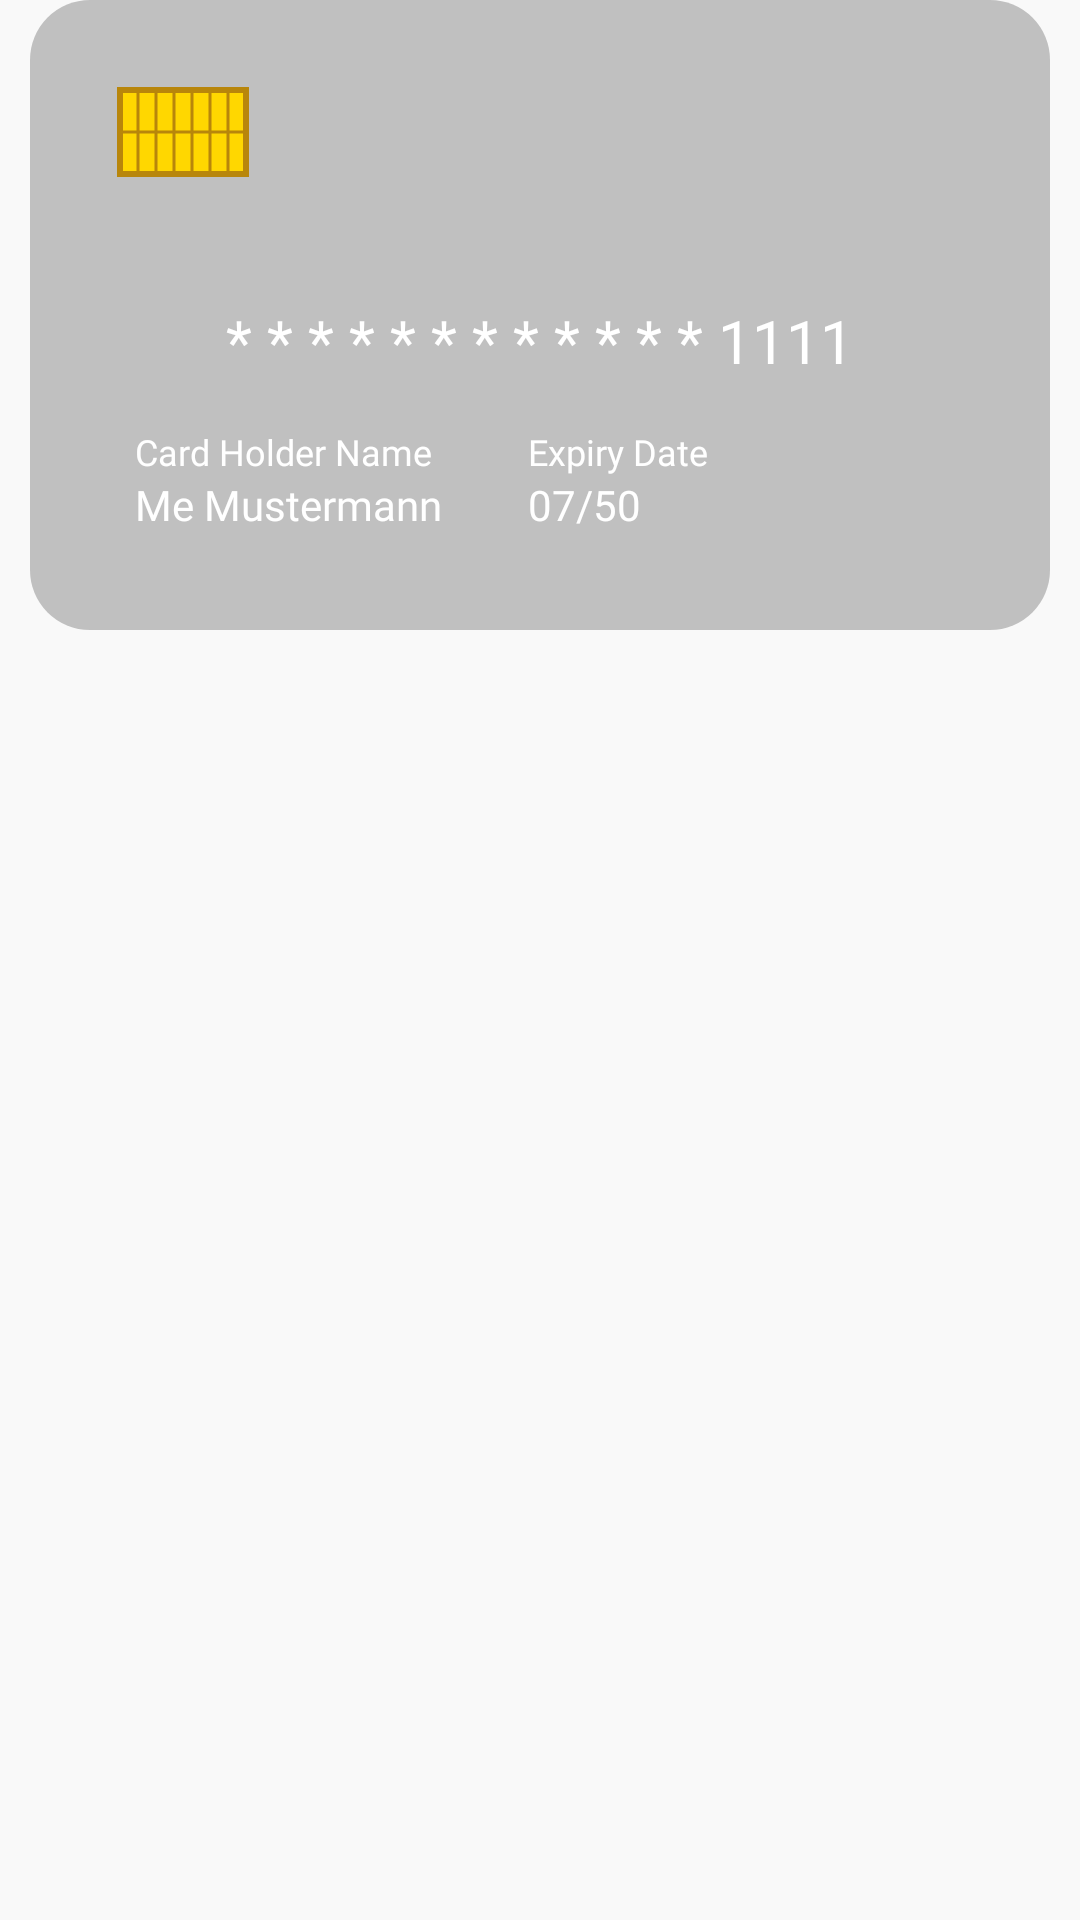

Layout XML and referenced resources for this Android screen:
<!-- AndroidManifest.xml: application theme AppTheme -->
<!-- res/layout/single_card.xml -->
<?xml version="1.0" encoding="utf-8"?>
<androidx.constraintlayout.widget.ConstraintLayout
    xmlns:android="http://schemas.android.com/apk/res/android"
    xmlns:app="http://schemas.android.com/apk/res-auto"
    android:layout_width="match_parent"
    android:layout_height="wrap_content"
    android:layout_marginBottom="10dp"
    android:background="@color/background"
    >

    <ImageView
        android:id="@+id/imageView3"
        android:layout_width="match_parent"
        android:layout_height="wrap_content"
        android:src="@drawable/card_master"
        app:layout_constraintEnd_toEndOf="parent"
        app:layout_constraintStart_toStartOf="parent"
        app:layout_constraintTop_toTopOf="parent" />


    <TextView
        android:id="@+id/cardNumber_singleCard"
        android:layout_width="match_parent"
        android:layout_height="wrap_content"
        android:gravity="center"
        android:layout_marginTop="100dp"
        android:textSize="20sp"
        android:text="@string/card_number"
        android:maxEms="19"
        android:fontFamily="@font/metropolis_regular"
        android:layout_marginRight="30dp"
        android:layout_marginLeft="30dp"
        android:textColor="@color/white"
        app:layout_constraintEnd_toEndOf="@+id/imageView3"
        app:layout_constraintStart_toStartOf="parent"
        app:layout_constraintTop_toTopOf="@+id/imageView3" />

    <LinearLayout
        android:id="@+id/linearLayout11"
        android:layout_width="match_parent"
        android:layout_height="wrap_content"
        android:layout_marginLeft="45dp"
        android:layout_marginTop="110dp"
        android:layout_marginRight="45dp"
        android:orientation="horizontal"
        app:layout_constraintBottom_toBottomOf="@+id/imageView3"
        app:layout_constraintEnd_toEndOf="parent"
        app:layout_constraintStart_toStartOf="parent"
        app:layout_constraintTop_toTopOf="@+id/imageView3">

        <LinearLayout

            android:layout_width="wrap_content"
            android:layout_height="match_parent"
            android:layout_weight="3"
            android:orientation="vertical">

            <TextView
                android:layout_width="match_parent"
                android:layout_height="wrap_content"
                android:fontFamily="@font/metropolis_regular"
                android:maxLines="1"
                android:text="@string/card_holder_name"
                android:textColor="@color/white"
                android:textSize="12sp" />

            <TextView
                android:id="@+id/cardHolderName_singleCard"
                android:layout_width="match_parent"
                android:layout_height="wrap_content"
                android:fontFamily="@font/metropolis_semibold"
                android:maxLines="2"
                android:text="Me Mustermann"
                android:maxEms="18"
                android:textColor="@color/white"
                android:textSize="14sp" />

        </LinearLayout>

        <LinearLayout
            android:layout_width="wrap_content"
            android:layout_height="match_parent"
            android:layout_weight="3"
            android:orientation="vertical">

            <TextView
                android:layout_width="match_parent"
                android:layout_height="wrap_content"
                android:fontFamily="@font/metropolis_regular"
                android:maxLines="1"
                android:text="@string/expiry_date"
                android:textColor="@color/white"
                android:textSize="12sp" />

            <TextView
                android:id="@+id/expiryDate_singleCard"
                android:layout_width="match_parent"
                android:layout_height="wrap_content"
                android:fontFamily="@font/metropolis_semibold"
                android:maxLines="2"
                android:text="07/50"
                android:maxEms="5"
                android:textColor="@color/white"
                android:textSize="14sp" />

        </LinearLayout>

        <LinearLayout
            android:layout_width="wrap_content"
            android:layout_height="match_parent">

            <ImageView
                android:id="@+id/cardBrandImage_singleCard"
                android:layout_width="50dp"
                android:layout_height="30dp"
                android:scaleType="fitCenter"
                android:src="@drawable/visa_card" />

        </LinearLayout>
    </LinearLayout>

    <LinearLayout
        android:id="@+id/useDefault_Layout"
        android:visibility="gone"
        android:layout_marginLeft="20dp"
        android:layout_marginRight="20dp"
        android:layout_width="match_parent"
        android:layout_height="wrap_content"
        android:orientation="horizontal"

        app:layout_constraintEnd_toEndOf="parent"
        app:layout_constraintStart_toStartOf="parent"
        app:layout_constraintTop_toBottomOf="@+id/imageView3">

        <CheckBox
            android:id="@+id/checkBox_SingleCard"
            android:layout_width="wrap_content"
            android:layout_height="wrap_content" />

        <TextView
            android:layout_width="wrap_content"
            android:layout_height="wrap_content"
            android:text="@string/use_as_default_payment_method"
            android:textColor="@color/mainText"
            android:fontFamily="@font/metropolis_regular"
            />

    </LinearLayout>

</androidx.constraintlayout.widget.ConstraintLayout>
<!-- resources referenced by this layout -->
<resources>
  <color name="background">#F9F9F9</color>
  <color name="mainText">#222222</color>
  <color name="white">#FFFFFFFF</color>
  <!-- drawable card_master (drawable) -->
  <vector xmlns:android="http://schemas.android.com/apk/res/android"
      android:width="340dp"
      android:height="210dp"
      android:viewportWidth="340"
      android:viewportHeight="210">
  
      
      <path
          android:fillColor="#C0C0C0"
          android:pathData="M20,0h300a20,20 0 0 1 20,20v170a20,20 0 0 1 -20,20h-300a20,20 0 0 1 -20,-20v-170a20,20 0 0 1 20,-20z" />
  
      
      <group android:translateX="30" android:translateY="30">
          
          <path
              android:fillColor="#FFD700"
              android:strokeColor="#B8860B"
              android:strokeWidth="2"
              android:pathData="M0,0h42v28h-42z" />
  
          
          <path android:strokeColor="#B8860B" android:strokeWidth="1" android:fillColor="@color/white"
              android:pathData="M6,0v28M12,0v28M18,0v28M24,0v28M30,0v28M36,0v28" />
  
          
          <path android:strokeColor="#B8860B" android:strokeWidth="1" android:fillColor="@color/white"
              android:pathData="M0,14h42" />
      </group>
  
  </vector>
  <string name="card_holder_name">Card Holder Name</string>
  <string name="card_number">* * * * * * * * * * * * 1111</string>
  <string name="expiry_date">Expiry Date</string>
  <string name="use_as_default_payment_method">Use as default payment method</string>
  <style name="AppTheme" parent="Theme.MaterialComponents.DayNight.NoActionBar">
          <item name="colorPrimary">@color/red</item>
          <item name="colorPrimaryVariant">@color/red_dark</item>
          <item name="colorOnPrimary">@android:color/white</item>
          <item name="colorSecondary">@color/red_accent</item>
      </style>
  <color name="red">#F44336</color>
  <color name="red_dark">#D32F2F</color>
  <color name="red_accent">#FF4081</color>
</resources>
